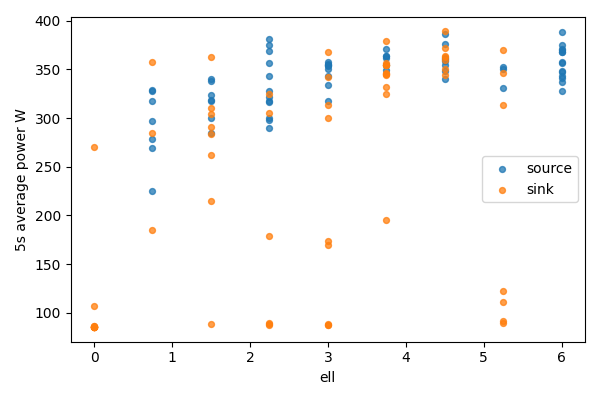

Source data for this figure (header and first rows):
bucket, bucket_start_s, bucket_end_s, gpu, node, ell, power_mean_w, samples
0, 0.0, 5.0, 0, source, 6.0, 327.5, 20
0, 0.0, 5.0, 1, sink, 0, 85.56, 20
1, 5.0, 10.0, 0, source, 6.0, 341.2, 20
1, 5.0, 10.0, 1, sink, 0, 85.6, 20
2, 10.0, 15.0, 0, source, 6.0, 348.2, 20
2, 10.0, 15.0, 1, sink, 0, 85.67, 20
3, 15.0, 20.0, 0, source, 6.0, 357.7, 20
3, 15.0, 20.0, 1, sink, 0, 85.66, 20
4, 20.0, 25.0, 0, source, 6.0, 336.8, 20
4, 20.0, 25.0, 1, sink, 0, 85.61, 20
5, 25.0, 30.0, 0, source, 6.0, 374.6, 20
5, 25.0, 30.0, 1, sink, 0, 85.46, 20
6, 30.0, 35.0, 0, source, 6.0, 367.9, 20
6, 30.0, 35.0, 1, sink, 0, 270.7, 20
7, 35.0, 40.0, 0, source, 6.0, 356.8, 20
7, 35.0, 40.0, 1, sink, 0, 106.7, 20
8, 40.0, 45.0, 0, source, 6.0, 370.6, 20
8, 40.0, 45.0, 1, sink, 0, 86.11, 20
9, 45.0, 50.0, 0, source, 6.0, 368.1, 20
9, 45.0, 50.0, 1, sink, 0, 85.91, 20
10, 50.0, 55.0, 0, source, 6.0, 388.1, 20
10, 50.0, 55.0, 1, sink, 0, 85.99, 20
11, 55.0, 60.0, 0, source, 6.0, 343.1, 20
11, 55.0, 60.0, 1, sink, 0, 85.72, 20
12, 60.0, 65.0, 0, source, 6.0, 370.4, 20
12, 60.0, 65.0, 1, sink, 0, 85.7, 20
13, 65.0, 70.0, 0, source, 6.0, 347.1, 20
13, 65.0, 70.0, 1, sink, 0, 85.58, 20
14, 70.0, 75.0, 0, source, 5.25, 350.2, 20
14, 70.0, 75.0, 1, sink, 0.75, 284.5, 20
15, 75.0, 80.0, 0, source, 5.25, 352, 20
15, 75.0, 80.0, 1, sink, 0.75, 357.3, 20
16, 80.0, 85.0, 0, source, 5.25, 331.3, 20
16, 80.0, 85.0, 1, sink, 0.75, 184.9, 20
17, 85.0, 90.0, 0, source, 4.5, 361.6, 20
17, 85.0, 90.0, 1, sink, 1.5, 88.18, 20
18, 90.0, 95.0, 0, source, 4.5, 348.5, 20
18, 90.0, 95.0, 1, sink, 1.5, 215.3, 20
19, 95.0, 100.0, 0, source, 4.5, 340.1, 20
19, 95.0, 100.0, 1, sink, 1.5, 362.4, 20
20, 100.0, 105.0, 0, source, 4.5, 376.5, 20
20, 100.0, 105.0, 1, sink, 1.5, 310.5, 20
21, 105.0, 110.0, 0, source, 4.5, 360.6, 20
21, 105.0, 110.0, 1, sink, 1.5, 290.5, 20
22, 110.0, 115.0, 0, source, 4.5, 354.9, 20
22, 110.0, 115.0, 1, sink, 1.5, 304.1, 20
23, 115.0, 120.0, 0, source, 4.5, 358.4, 20
23, 115.0, 120.0, 1, sink, 1.5, 262.3, 20
24, 120.0, 125.0, 0, source, 4.5, 386.5, 20
24, 120.0, 125.0, 1, sink, 1.5, 283.6, 20
25, 125.0, 130.0, 0, source, 3.75, 370.5, 19
25, 125.0, 130.0, 1, sink, 2.25, 178.6, 19
26, 130.0, 135.0, 0, source, 3.75, 354.5, 20
26, 130.0, 135.0, 1, sink, 2.25, 89.09, 20
27, 135.0, 140.0, 0, source, 3.75, 364.2, 20
27, 135.0, 140.0, 1, sink, 2.25, 88.08, 20
28, 140.0, 145.0, 0, source, 3.75, 361.7, 20
28, 140.0, 145.0, 1, sink, 2.25, 87.53, 20
29, 145.0, 150.0, 0, source, 3.75, 363.9, 20
29, 145.0, 150.0, 1, sink, 2.25, 304.9, 20
... 72 more rows
